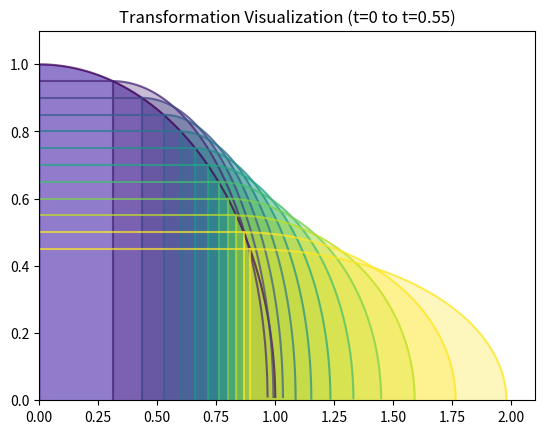
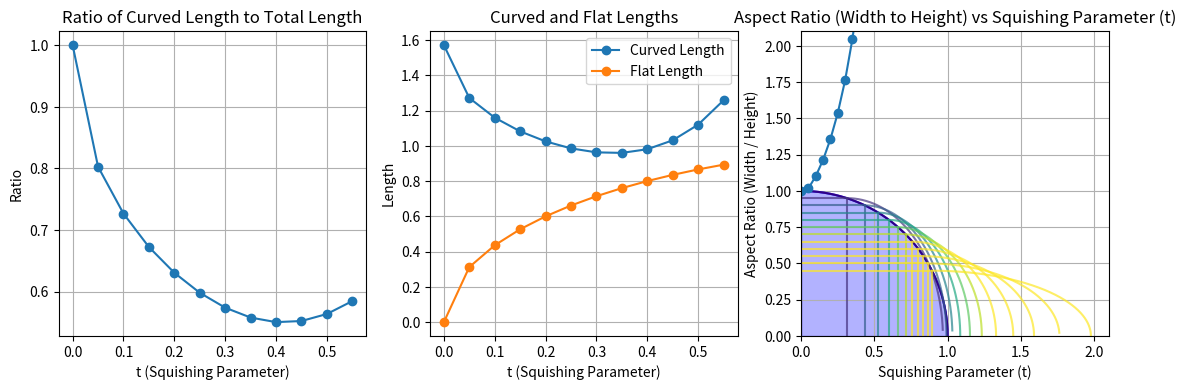
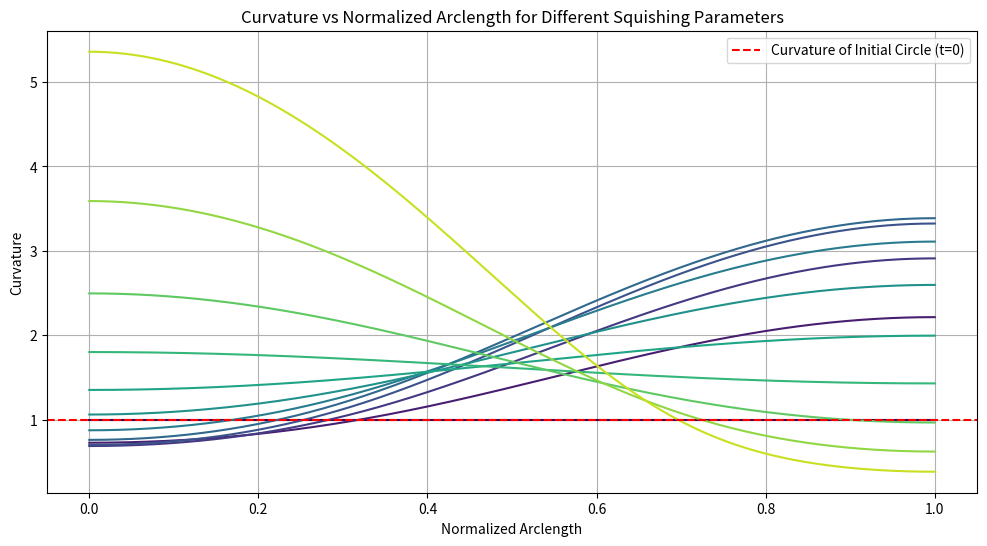
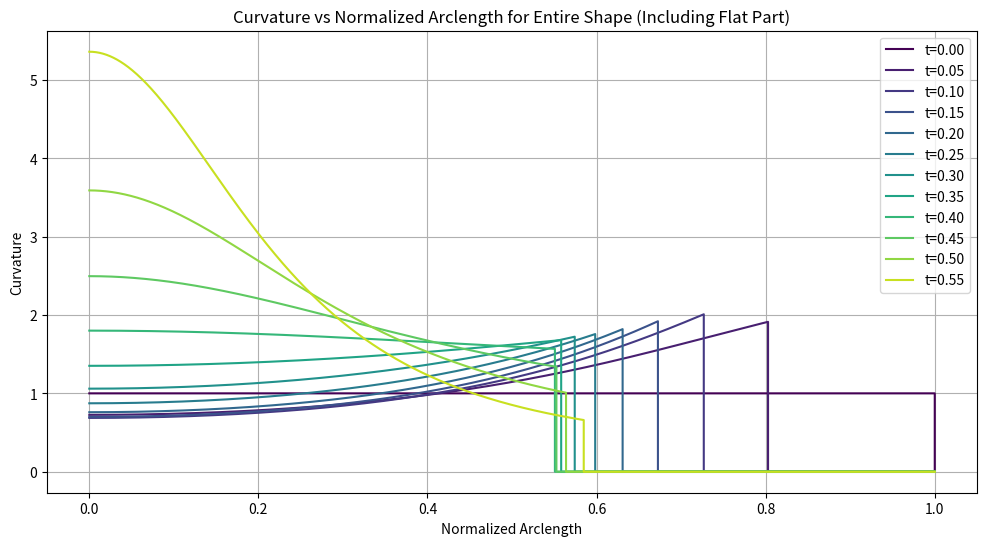
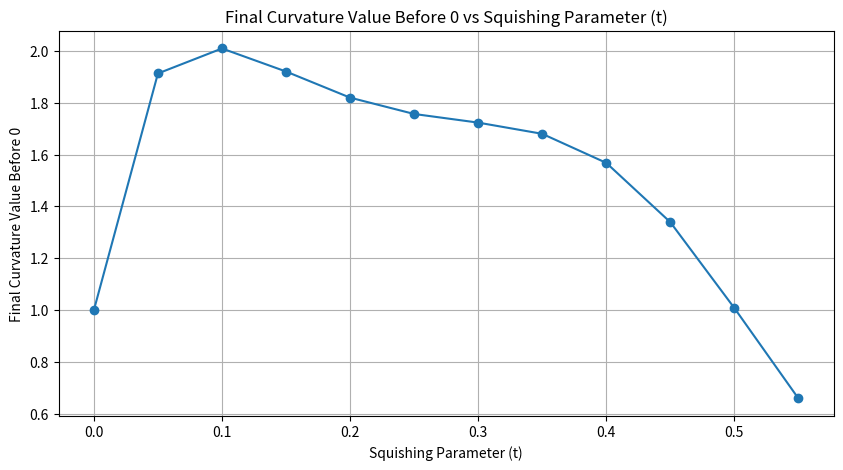
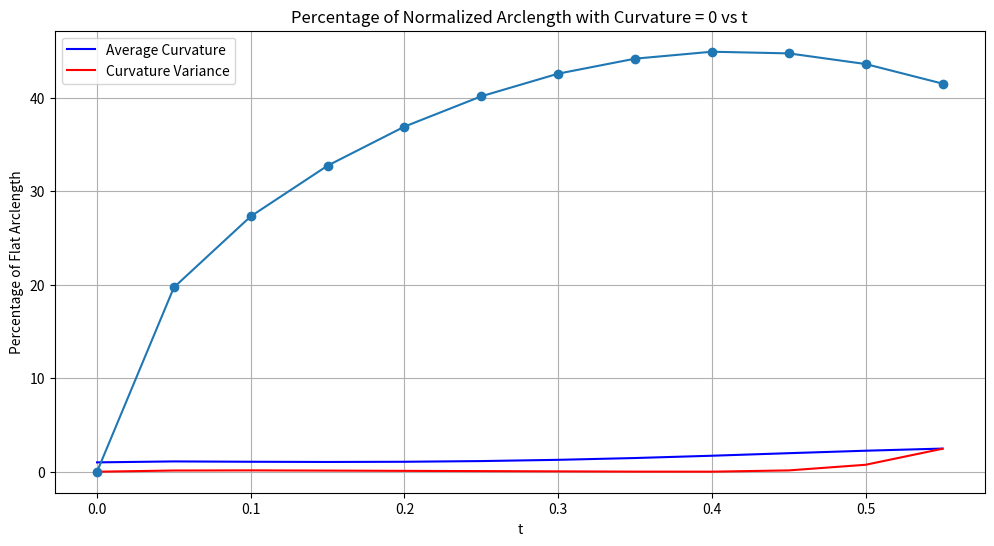

These figures' Python source, in order:
#%% squishing model on unit circle

import numpy as np
import matplotlib.pyplot as plt
from scipy.integrate import quad

# Function to calculate the arclength of the quarter elliptical segment
def arclength_quarter_ellipse(x, flattened_width, a_ellipse, b_ellipse):
    derivative = b_ellipse * (-1/a_ellipse**2) * (x - flattened_width) / np.sqrt(1 - ((x - flattened_width) / a_ellipse)**2)
    return np.sqrt(1 + derivative**2)

# Radius of the initial quarter circle
initial_radius = 1
initial_x_values = np.linspace(0, initial_radius, 1000)
initial_y_values = np.sqrt(initial_radius**2 - initial_x_values**2)
initial_area_quarter_circle = 0.25 * np.pi * initial_radius**2

# Plot the initial quarter circle
# plt.plot(initial_x_values, initial_y_values, color="blue")
plt.fill_between(initial_x_values, 0, initial_y_values, alpha=0.3, color="blue")

# Squishing process
for t_squish in np.arange(0, 0.56, 0.05):
    # Height and width of the rectangle
    rectangle_height_squish = initial_radius - t_squish
    rectangle_width_squish = np.sqrt(initial_radius**2 - rectangle_height_squish**2)

    # Remaining area for the ellipse
    remaining_area_squish = initial_area_quarter_circle - (rectangle_height_squish * rectangle_width_squish)

    # Major axis (width) of the quarter ellipse
    a_ellipse = remaining_area_squish / (0.25 * np.pi * rectangle_height_squish)

    # Elliptical segment
    x_values_ellipse_squish = np.linspace(rectangle_width_squish, 25, 500000)
    y_values_ellipse_squish = rectangle_height_squish * np.sqrt(1 - ((x_values_ellipse_squish - rectangle_width_squish) / a_ellipse)**2)

    # Plot the rectangle (flattened region) with sequential color coding
    plt.plot([0, rectangle_width_squish, rectangle_width_squish], [rectangle_height_squish, rectangle_height_squish, 0], alpha=0.7, color=plt.cm.viridis(t_squish * 2))

    # Plot the quarter elliptical segment with sequential color coding
    plt.plot(x_values_ellipse_squish, y_values_ellipse_squish, alpha=0.7, color=plt.cm.viridis(t_squish * 2))
    plt.fill_between(x_values_ellipse_squish, 0, y_values_ellipse_squish, alpha=0.3, color=plt.cm.viridis(t_squish * 2))

plt.title("Transformation Visualization (t=0 to t=0.55)")
plt.xlim(0, 2.1)
plt.ylim(0, 1.1)
# plt.legend()
plt.show()


#%% deprecated 3-panel plot -- comparing ratio of curved to total length, curved and flat lengths vs squishing parameter

# Extending the simulation to t=3 and plotting the requested visualizations

# Storing the ratios and individual lengths
ratios_curved_to_total = []
curved_lengths = []
flat_lengths = []

# Squishing process up to t=3
for t_squish in np.arange(0, 0.56, 0.05):
    # Height and width of the rectangle
    rectangle_height_squish = initial_radius - t_squish
    rectangle_width_squish = np.sqrt(initial_radius**2 - rectangle_height_squish**2)

    # Remaining area for the ellipse
    remaining_area_squish = initial_area_quarter_circle - (rectangle_height_squish * rectangle_width_squish)

    # Major axis (width) of the quarter ellipse
    a_ellipse = remaining_area_squish / (0.25 * np.pi * rectangle_height_squish)

    # Elliptical segment
    x_values_ellipse_squish = np.linspace(rectangle_width_squish, rectangle_width_squish + a_ellipse, 1000)
    y_values_ellipse_squish = rectangle_height_squish * np.sqrt(1 - ((x_values_ellipse_squish - rectangle_width_squish) / a_ellipse)**2)

    # Calculate the arclength of the quarter elliptical segment
    if t_squish == 0:
        curved_arclength = initial_radius * np.pi / 2  # Arclength of the initial quarter circle
    else:
        curved_arclength, _ = quad(arclength_quarter_ellipse, rectangle_width_squish, rectangle_width_squish + a_ellipse, args=(rectangle_width_squish, a_ellipse, rectangle_height_squish))

    # Calculate the ratio of curved length to total length (rectangle width + curved length)
    total_length = rectangle_width_squish + curved_arclength
    ratio = curved_arclength / total_length
    ratios_curved_to_total.append(ratio)
    curved_lengths.append(curved_arclength)
    flat_lengths.append(rectangle_width_squish)

# Plotting the ratio of the curved length to the total length
plt.figure(figsize=[15, 4])
plt.subplot(1, 4, 1)
plt.plot(np.arange(0, 0.56, 0.05), ratios_curved_to_total, marker='o')
plt.title("Ratio of Curved Length to Total Length")
plt.xlabel("t (Squishing Parameter)")
plt.ylabel("Ratio")
plt.grid(True)

# Plotting the individual lengths of the curved and flat portions
plt.subplot(1, 4, 2)
plt.plot(np.arange(0, 0.56, 0.05), curved_lengths, marker='o', label="Curved Length")
plt.plot(np.arange(0, 0.56, 0.05), flat_lengths, marker='o', label="Flat Length")
plt.title("Curved and Flat Lengths")
plt.xlabel("t (Squishing Parameter)")
plt.ylabel("Length")
plt.legend()
plt.grid(True)

# Visualization of the transformation process
plt.subplot(1, 4, 3)
plt.plot(initial_x_values, initial_y_values, color="blue")
plt.fill_between(initial_x_values, 0, initial_y_values, alpha=0.3, color="blue")
for t_squish in np.arange(0, 0.56, 0.05):
    rectangle_height_squish = initial_radius - t_squish
    rectangle_width_squish = np.sqrt(initial_radius**2 - rectangle_height_squish**2)
    remaining_area_squish = initial_area_quarter_circle - (rectangle_height_squish * rectangle_width_squish)
    a_ellipse = remaining_area_squish / (0.25 * np.pi * rectangle_height_squish)
    x_values_ellipse_squish = np.linspace(rectangle_width_squish, rectangle_width_squish + a_ellipse, 1000)
    y_values_ellipse_squish = rectangle_height_squish * np.sqrt(1 - ((x_values_ellipse_squish - rectangle_width_squish) / a_ellipse)**2)
    plt.plot([0, rectangle_width_squish, rectangle_width_squish], [rectangle_height_squish, rectangle_height_squish, 0], alpha=0.7, color=plt.cm.viridis(t_squish * 3))
    plt.plot(x_values_ellipse_squish, y_values_ellipse_squish, alpha=0.7, color=plt.cm.viridis(t_squish * 3))
    plt.xlim(0, 2.1)
    plt.ylim(0, 2.1)


plt.title("Transformation Visualization (t=0 to t=0.55)")

plt.tight_layout()
plt.show()



#%% aspect ratio

import numpy as np
import matplotlib.pyplot as plt

# Radius of the initial quarter circle
initial_radius = 1
initial_area_quarter_circle = 0.25 * np.pi * initial_radius**2

# Storing the aspect ratios for different t values
aspect_ratios = []

# Squishing process up to t=3
for t_squish in np.arange(0, 0.56, 0.05):
    rectangle_height_squish = max(initial_radius - t_squish, 0)
    rectangle_width_squish = np.sqrt(max(initial_radius**2 - rectangle_height_squish**2, 0))
    remaining_area_squish = max(initial_area_quarter_circle - (rectangle_height_squish * rectangle_width_squish), 0)
    a_ellipse = 0 if remaining_area_squish == 0 else remaining_area_squish / (0.25 * np.pi * rectangle_height_squish)

    # Total width of the shape (rectangle width + quarter ellipse width)
    total_width = rectangle_width_squish + a_ellipse

    # Aspect ratio (width to height)
    aspect_ratio = total_width / rectangle_height_squish if rectangle_height_squish > 0 else 0
    aspect_ratios.append(aspect_ratio)

# Plotting the aspect ratio vs t
plt.plot(np.arange(0, 0.56, 0.05), aspect_ratios, marker='o')
plt.title("Aspect Ratio (Width to Height) vs Squishing Parameter (t)")
plt.xlabel("Squishing Parameter (t)")
plt.ylabel("Aspect Ratio (Width / Height)")
plt.grid(True)
plt.show()



#%% deprecated curvature (curved part only)

import numpy as np
import matplotlib.pyplot as plt
from scipy.integrate import quad

# Function to calculate the curvature of the quarter elliptical segment
def curvature_quarter_ellipse(theta, a_ellipse, b_ellipse):
    return (a_ellipse * b_ellipse) / ((a_ellipse**2 * np.sin(theta)**2 + b_ellipse**2 * np.cos(theta)**2)**(3/2))

# Function to calculate arclength of the quarter ellipse given curvature
def arclength_given_curvature(theta, a_ellipse, b_ellipse):
    curvature = curvature_quarter_ellipse(theta, a_ellipse, b_ellipse)
    return np.sqrt(1 + curvature**2)

# Radius of the initial quarter circle
initial_radius = 1
initial_area_quarter_circle = 0.25 * np.pi * initial_radius**2

# Storing the curvature as a function of normalized arclength for different t values
curvature_vs_arclength_data = []

# Squishing process up to t=3
for t_squish in np.arange(0, 0.56, 0.05):
    rectangle_height_squish = max(initial_radius - t_squish, 0)
    rectangle_width_squish = np.sqrt(max(initial_radius**2 - rectangle_height_squish**2, 0))
    remaining_area_squish = max(initial_area_quarter_circle - (rectangle_height_squish * rectangle_width_squish), 0)
    a_ellipse = 0 if remaining_area_squish == 0 else remaining_area_squish / (0.25 * np.pi * rectangle_height_squish)
    b_ellipse = rectangle_height_squish
    theta_values = np.linspace(0, np.pi/2, 1000)
    curvature_values = curvature_quarter_ellipse(theta_values, a_ellipse, b_ellipse)
    arclength_values = [quad(arclength_given_curvature, 0, theta, args=(a_ellipse, b_ellipse))[0] for theta in theta_values]
    max_arclength = max(arclength_values, default=1)
    arclength_values_normalized = [arclength / max_arclength for arclength in arclength_values]
    curvature_vs_arclength_data.append((arclength_values_normalized, curvature_values))

# Plotting the curvature as a function of normalized arclength for different t values
plt.figure(figsize=[12, 6])
for i, t_squish in enumerate(np.arange(0, 0.56, 0.05)):
    plt.plot(curvature_vs_arclength_data[i][0], curvature_vs_arclength_data[i][1], color=plt.cm.viridis(i / len(curvature_vs_arclength_data)))
plt.axhline(y=1/initial_radius, color='r', linestyle='--', label=f'Curvature of Initial Circle (t=0)')
plt.title("Curvature vs Normalized Arclength for Different Squishing Parameters")
plt.xlabel("Normalized Arclength")
plt.ylabel("Curvature")
plt.legend()
plt.grid(True)
plt.show()

#%% new curvature (with flat part)

import numpy as np
import matplotlib.pyplot as plt
from scipy.integrate import quad

# Function to calculate the arclength of the quarter elliptical segment
def arclength_quarter_ellipse(x, flattened_width, a_ellipse, b_ellipse):
    derivative = b_ellipse * (-1/a_ellipse**2) * (x - flattened_width) / np.sqrt(1 - ((x - flattened_width) / a_ellipse)**2)
    return np.sqrt(1 + derivative**2)

# Radius of the initial quarter circle
initial_radius = 1
initial_area_quarter_circle = 0.25 * np.pi * initial_radius**2

# Storing the curvature as a function of normalized arclength for different t values
curvature_vs_arclength_data = []

# Squishing process up to t=3
for t_squish in np.arange(0, 0.56, 0.05):
    rectangle_height_squish = initial_radius - t_squish
    rectangle_width_squish = np.sqrt(initial_radius**2 - rectangle_height_squish**2)
    remaining_area_squish = initial_area_quarter_circle - (rectangle_height_squish * rectangle_width_squish)
    a_ellipse = remaining_area_squish / (0.25 * np.pi * rectangle_height_squish)
    
    # Elliptical segment
    x_values_ellipse_squish = np.linspace(rectangle_width_squish, rectangle_width_squish + a_ellipse, 1000)
    arclength_values_curved_part, _ = quad(arclength_quarter_ellipse, rectangle_width_squish, rectangle_width_squish + a_ellipse, args=(rectangle_width_squish, a_ellipse, rectangle_height_squish))
    total_arclength = rectangle_width_squish + arclength_values_curved_part
    
    # Normalized arclength for curved and flat parts
    arclength_values_normalized_curved = np.linspace(0, arclength_values_curved_part / total_arclength, 1000)
    arclength_values_normalized_flat = np.linspace(arclength_values_curved_part / total_arclength, 1, 1000)

    # Curvature values (calculated values for curved part, 0 for flat part)
    curvature_values_curved = curvature_quarter_ellipse(arclength_values_normalized_curved * np.pi/2, a_ellipse, rectangle_height_squish)
    curvature_values_flat = np.zeros_like(arclength_values_normalized_flat)
    
    # Concatenating curved and flat parts
    arclength_values_normalized_total = np.concatenate((arclength_values_normalized_curved, arclength_values_normalized_flat))
    curvature_values_total = np.concatenate((curvature_values_curved, curvature_values_flat))

    # Store the data for this t value
    curvature_vs_arclength_data.append((arclength_values_normalized_total, curvature_values_total))

# Plotting the curvature as a function of normalized arclength for different t values
plt.figure(figsize=[12, 6])
for i, t_squish in enumerate(np.arange(0, 0.56, 0.05)):
    plt.plot(curvature_vs_arclength_data[i][0], curvature_vs_arclength_data[i][1], label=f't={t_squish:.2f}', color=plt.cm.viridis(i / len(curvature_vs_arclength_data)))
plt.title("Curvature vs Normalized Arclength for Entire Shape (Including Flat Part)")
plt.xlabel("Normalized Arclength")
plt.ylabel("Curvature")
plt.legend()
plt.grid(True)
plt.show()

#%% immediately pre-flat part curvature value

# Extracting the final curvature value before it becomes 0 for each t value
final_curvature_values = [curvature_values[curvature_values > 0][-1] if curvature_values[curvature_values > 0].size > 0 else 0 for _, curvature_values in curvature_vs_arclength_data]
t_values = np.arange(0, 0.56, 0.05)

# Plotting the final curvature value vs t
plt.figure(figsize=[10, 5])
plt.plot(t_values, final_curvature_values, marker='o')
plt.title("Final Curvature Value Before 0 vs Squishing Parameter (t)")
plt.xlabel("Squishing Parameter (t)")
plt.ylabel("Final Curvature Value Before 0")
plt.grid(True)
plt.show()


#%% average curvature and variance of curvature for only curved parts

# Storing the average curvature and variance for each t value
average_curvatures = []
curvature_variances = []

# Extracting the curvature values for the curved segment only (excluding zeros)
for t_data in curvature_vs_arclength_data:
    curvature_values_curved = t_data[1][t_data[1] > 0]
    average_curvatures.append(np.mean(curvature_values_curved))
    curvature_variances.append(np.var(curvature_values_curved))

# Plotting the average curvature and variance for each t value
t_values = np.arange(0, 0.56, 0.05)
plt.figure(figsize=[12, 6])
plt.plot(t_values, average_curvatures, label='Average Curvature', color='b')
plt.plot(t_values, curvature_variances, label='Curvature Variance', color='r')
plt.title("Average Curvature and Curvature Variance vs Squishing Parameter (t)")
plt.xlabel("Squishing Parameter (t)")
plt.ylabel("Value")
plt.legend()
plt.grid(True)
plt.show()


#%% % of the arclength that is flat (redundant with deprecated 3-panel above)

# Calculate the percentage of the arclength that is flat for each t value
percentage_flat_arclength = []

for arclength_values, curvature_values in curvature_vs_arclength_data:
    # Finding the point where the curvature becomes zero
    index_curvature_zero = np.argmax(curvature_values == 0)
    
    # Percentage of the arclength that is flat
    percentage_flat = (1 - arclength_values[index_curvature_zero]) * 100
    percentage_flat_arclength.append(percentage_flat)

# Plotting the percentage of the arclength that is flat vs t
t_values = np.arange(0, 0.56, 0.05)
plt.plot(t_values, percentage_flat_arclength, marker='o')
plt.title("Percentage of Normalized Arclength with Curvature = 0 vs t")
plt.xlabel("t")
plt.ylabel("Percentage of Flat Arclength")
plt.grid(True)
plt.show()



